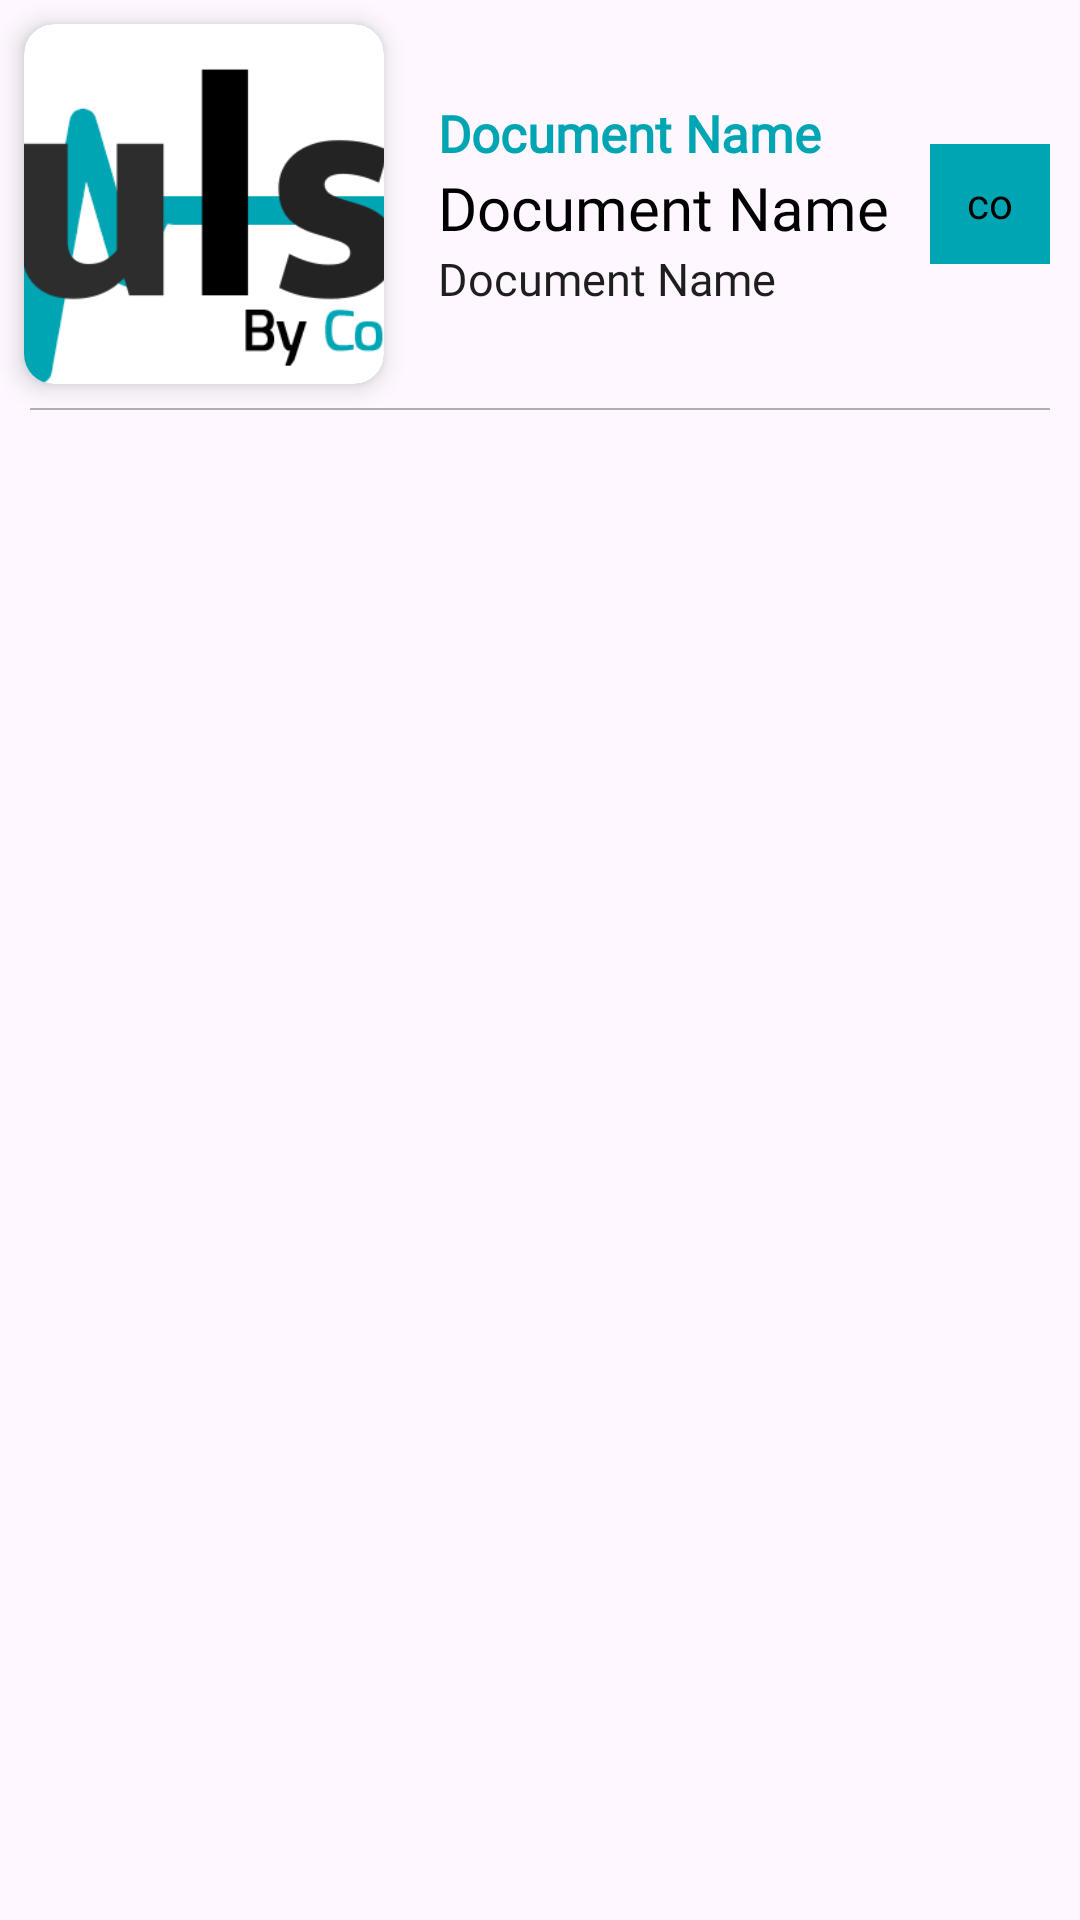

Here is an Android app screen rendered from its layout file. Give the layout XML and the strings, colors and styles it references.
<!-- AndroidManifest.xml: application theme Theme.Pulse -->
<!-- res/layout/document_list_item.xml -->
<LinearLayout
    android:layout_width="match_parent"
    android:layout_height="wrap_content"
    android:orientation="vertical"
    xmlns:app="http://schemas.android.com/apk/res-auto"
    xmlns:android="http://schemas.android.com/apk/res/android">
    <LinearLayout
        android:layout_width="match_parent"
        android:layout_height="wrap_content"
        android:orientation="horizontal"
        android:gravity="center_vertical">
        <androidx.cardview.widget.CardView
            android:layout_width="120dp"
            android:layout_height="120dp"
            app:cardBackgroundColor="@color/pulse_color"
            app:cardCornerRadius="10dp"
            app:cardElevation="5dp"
            android:layout_margin="8dp">
            <ImageView
                android:id="@+id/image"
                android:background="@color/white"
                android:scaleType="centerCrop"
                android:layout_width="match_parent"
                android:layout_height="match_parent"
                android:src="@drawable/logo"/>
        </androidx.cardview.widget.CardView>

       <LinearLayout
           android:layout_weight="1"
           android:layout_width="match_parent"
           android:layout_height="wrap_content"
           android:layout_marginLeft="10dp"
           android:orientation="vertical">
           <TextView
               android:id="@+id/type"
               android:layout_width="match_parent"
               android:layout_height="wrap_content"
               android:text="Document Name"
               android:textSize="17dp"
               android:textStyle="bold"
               android:fontFamily="@font/ubuntu_medium"
               android:textColor="@color/pulse_color"/>
           <TextView
               android:id="@+id/name"
               android:layout_width="match_parent"
               android:layout_height="wrap_content"
               android:text="Document Name"
               android:textSize="20dp"
               android:fontFamily="@font/ubuntu_medium"
               android:textColor="@color/black"/>
           <TextView
               android:id="@+id/remark"
               android:layout_width="match_parent"
               android:layout_height="wrap_content"
               android:text="Document Name"
               android:textSize="15dp"
               android:fontFamily="@font/roboto"
               android:textColor="@color/black_light"/>
       </LinearLayout>
        <com.skydoves.elasticviews.ElasticImageView
            android:id="@+id/download"
            android:layout_width="40dp"
            android:layout_height="40dp"
            android:padding="10dp"
            android:layout_marginRight="10dp"
            android:layout_marginLeft="10dp"
            android:src="@drawable/download"
            android:backgroundTint="@color/pulse_color"
            android:background="@drawable/circle"
            android:layout_alignParentRight="true"
            android:layout_alignParentBottom="true"
            app:tint="@color/white"
            app:imageView_duration="200"
            app:imageView_scale="0.93"/>
    </LinearLayout>

    <View
        android:layout_width="match_parent"
        android:layout_height="0.5dp"
        android:layout_marginLeft="10dp"
        android:layout_marginRight="10dp"
        android:background="@color/gray"/>
</LinearLayout>
<!-- resources referenced by this layout -->
<resources>
  <color name="black">#FF000000</color>
  <color name="black_light">#1E1E1E</color>
  <color name="gray">#AFAFAF</color>
  <color name="pulse_color">#00a5b4</color>
  <color name="white">#FFFFFFFF</color>
  <!-- drawable circle (drawable) -->
  <shape android:shape="oval"
      xmlns:android="http://schemas.android.com/apk/res/android">
      <solid android:color="@color/pulse_color"/>
  </shape>
  <!-- drawable logo: png bitmap (drawable, 18945 bytes) -->
  <style name="Theme.Pulse" parent="Base.Theme.Pulse" />
  <style name="Base.Theme.Pulse" parent="Theme.Material3.DayNight.NoActionBar">
          <item name="colorPrimary">@color/pulse_color</item>
          <item name="colorPrimaryDark">@color/pulse_color</item>
          <item name="colorAccent">@color/pulse_color</item>
          <item name="android:popupBackground">@android:color/white</item>
      </style>
</resources>
